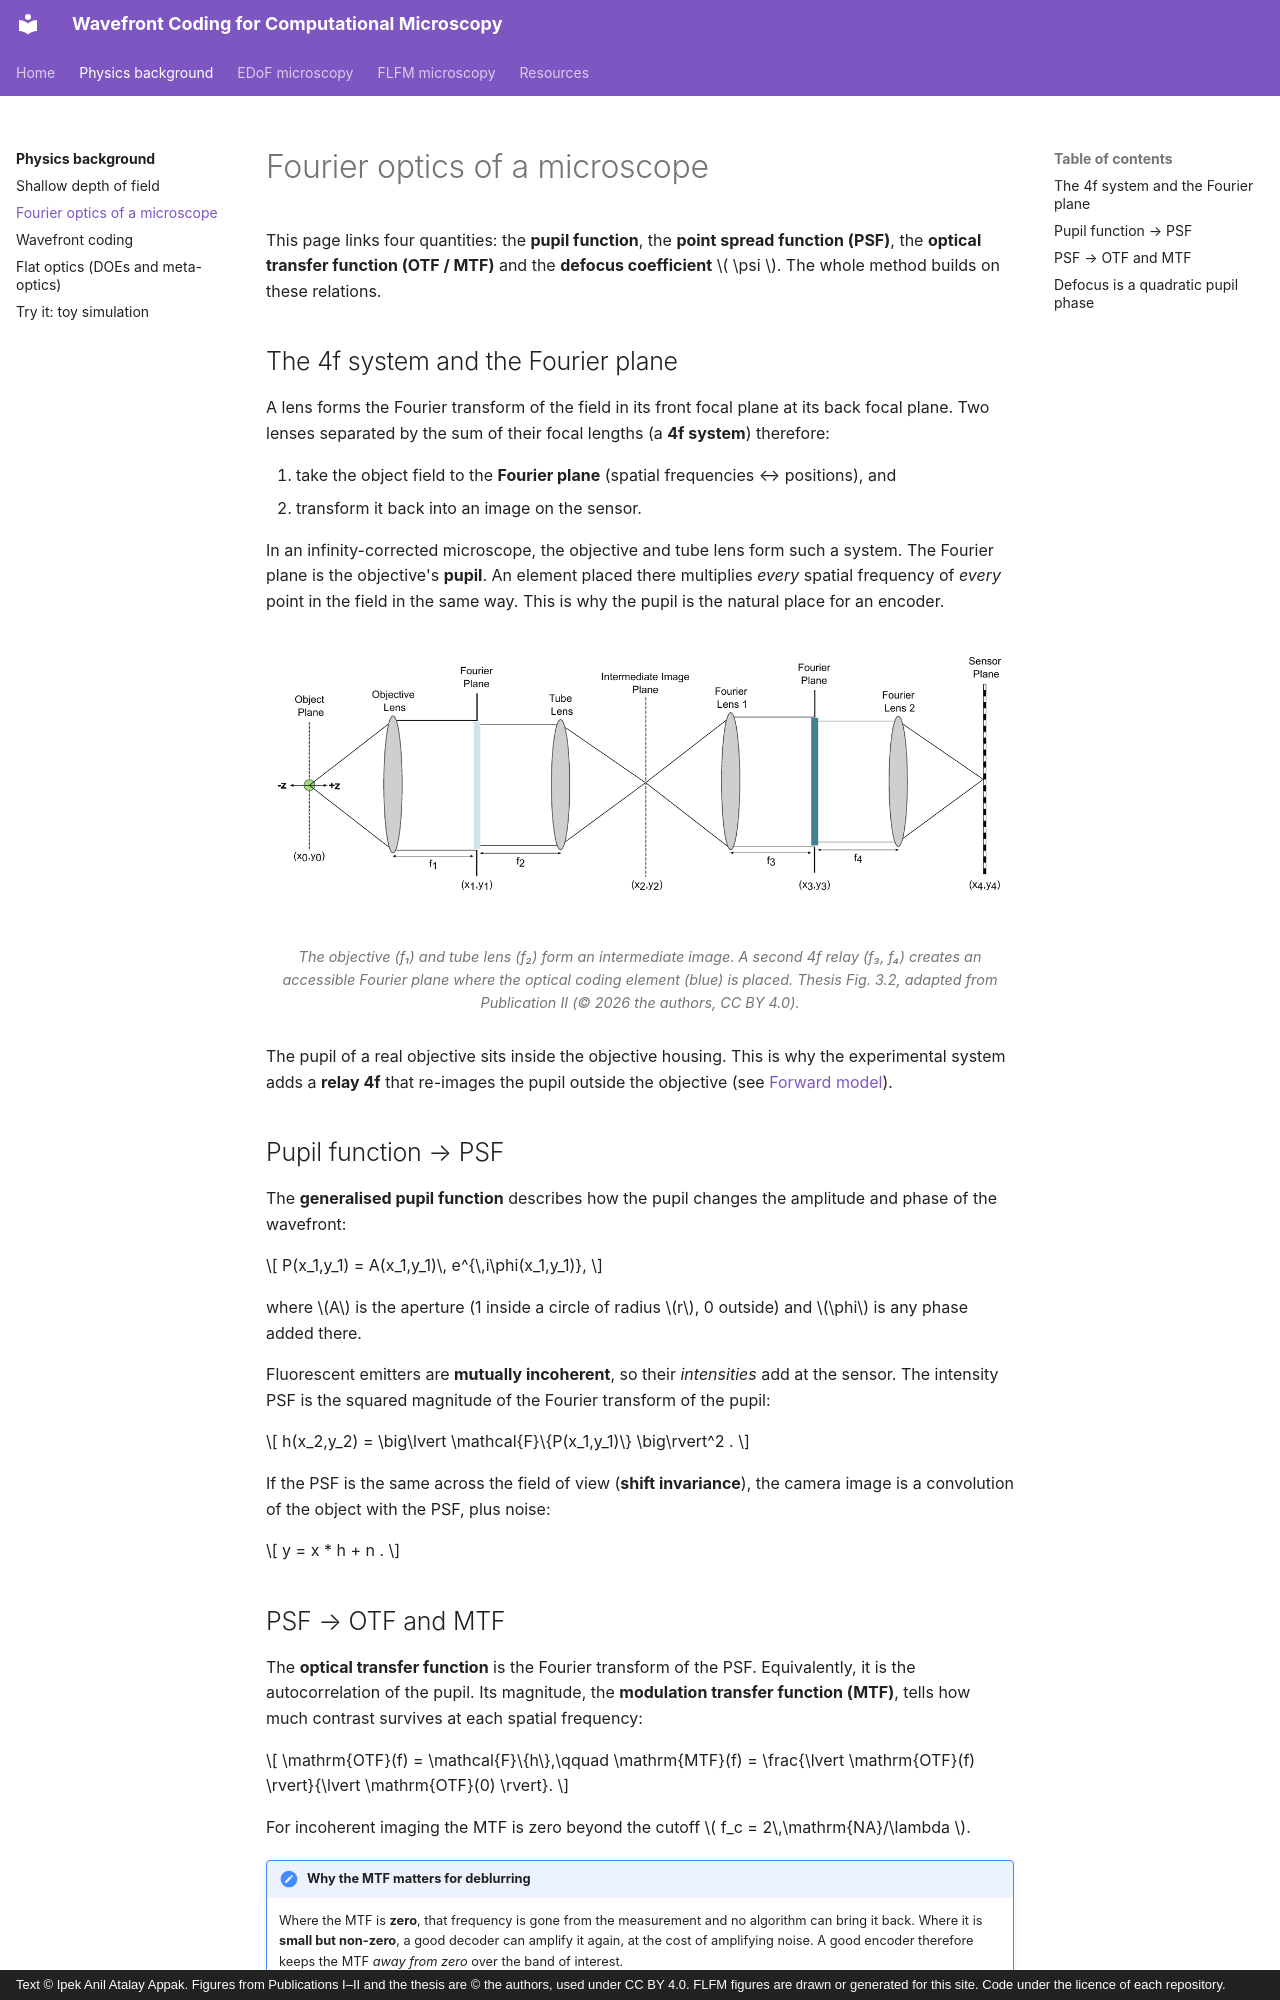

repository: ipekanil/phd-thesis · page: background/fourier-optics/index.html · generator: mkdocs · copyright: Text © Ipek Anil Atalay Appak. Figures from Publications I–II and the thesis are © the authors, used under CC BY 4.0. FLFM figures are drawn or generated for this site. Code under the licence of each repository.

# Fourier optics of a microscope

This page links four quantities: the **pupil function**, the **point spread function (PSF)**, the **optical transfer function (OTF / MTF)** and the **defocus coefficient** \( \psi \). The whole method builds on these relations.

## The 4f system and the Fourier plane

A lens forms the Fourier transform of the field in its front focal plane at its back focal plane. Two lenses separated by the sum of their focal lengths (a **4f system**) therefore:

1. take the object field to the **Fourier plane** (spatial frequencies ↔ positions), and
2. transform it back into an image on the sensor.

In an infinity-corrected microscope, the objective and tube lens form such a system. The Fourier plane is the objective's **pupil**. An element placed there multiplies *every* spatial frequency of *every* point in the field in the same way. This is why the pupil is the natural place for an encoder.

<figure markdown="span">
  ![EDoF microscope with relay](../assets/figures/papers/th_fig3_2_relay.png){ loading=lazy }
  <figcaption>The objective (f₁) and tube lens (f₂) form an intermediate image. A second 4f relay (f₃, f₄) creates an accessible Fourier plane where the optical coding element (blue) is placed. Thesis Fig. 3.2, adapted from Publication II (© 2026 the authors, CC BY 4.0).</figcaption>
</figure>

The pupil of a real objective sits inside the objective housing. This is why the experimental system adds a **relay 4f** that re-images the pupil outside the objective (see [Forward model](../edof/forward-model.md)).

## Pupil function → PSF

The **generalised pupil function** describes how the pupil changes the amplitude and phase of the wavefront:

\[
P(x_1,y_1) = A(x_1,y_1)\, e^{\,i\phi(x_1,y_1)},
\]

where \(A\) is the aperture (1 inside a circle of radius \(r\), 0 outside) and \(\phi\) is any phase added there.

Fluorescent emitters are **mutually incoherent**, so their *intensities* add at the sensor. The intensity PSF is the squared magnitude of the Fourier transform of the pupil:

\[
h(x_2,y_2) = \big\lvert \mathcal{F}\{P(x_1,y_1)\} \big\rvert^2 .
\]

If the PSF is the same across the field of view (**shift invariance**), the camera image is a convolution of the object with the PSF, plus noise:

\[
y = x * h + n .
\]

## PSF → OTF and MTF

The **optical transfer function** is the Fourier transform of the PSF. Equivalently, it is the autocorrelation of the pupil. Its magnitude, the **modulation transfer function (MTF)**, tells how much contrast survives at each spatial frequency:

\[
\mathrm{OTF}(f) = \mathcal{F}\{h\},\qquad \mathrm{MTF}(f) = \frac{\lvert \mathrm{OTF}(f) \rvert}{\lvert \mathrm{OTF}(0) \rvert}.
\]

For incoherent imaging the MTF is zero beyond the cutoff \( f_c = 2\,\mathrm{NA}/\lambda \).

!!! note "Why the MTF matters for deblurring"
    Where the MTF is **zero**, that frequency is gone from the measurement and no algorithm can bring it back. Where it is **small but non-zero**, a good decoder can amplify it again, at the cost of amplifying noise. A good encoder therefore keeps the MTF *away from zero* over the band of interest.
